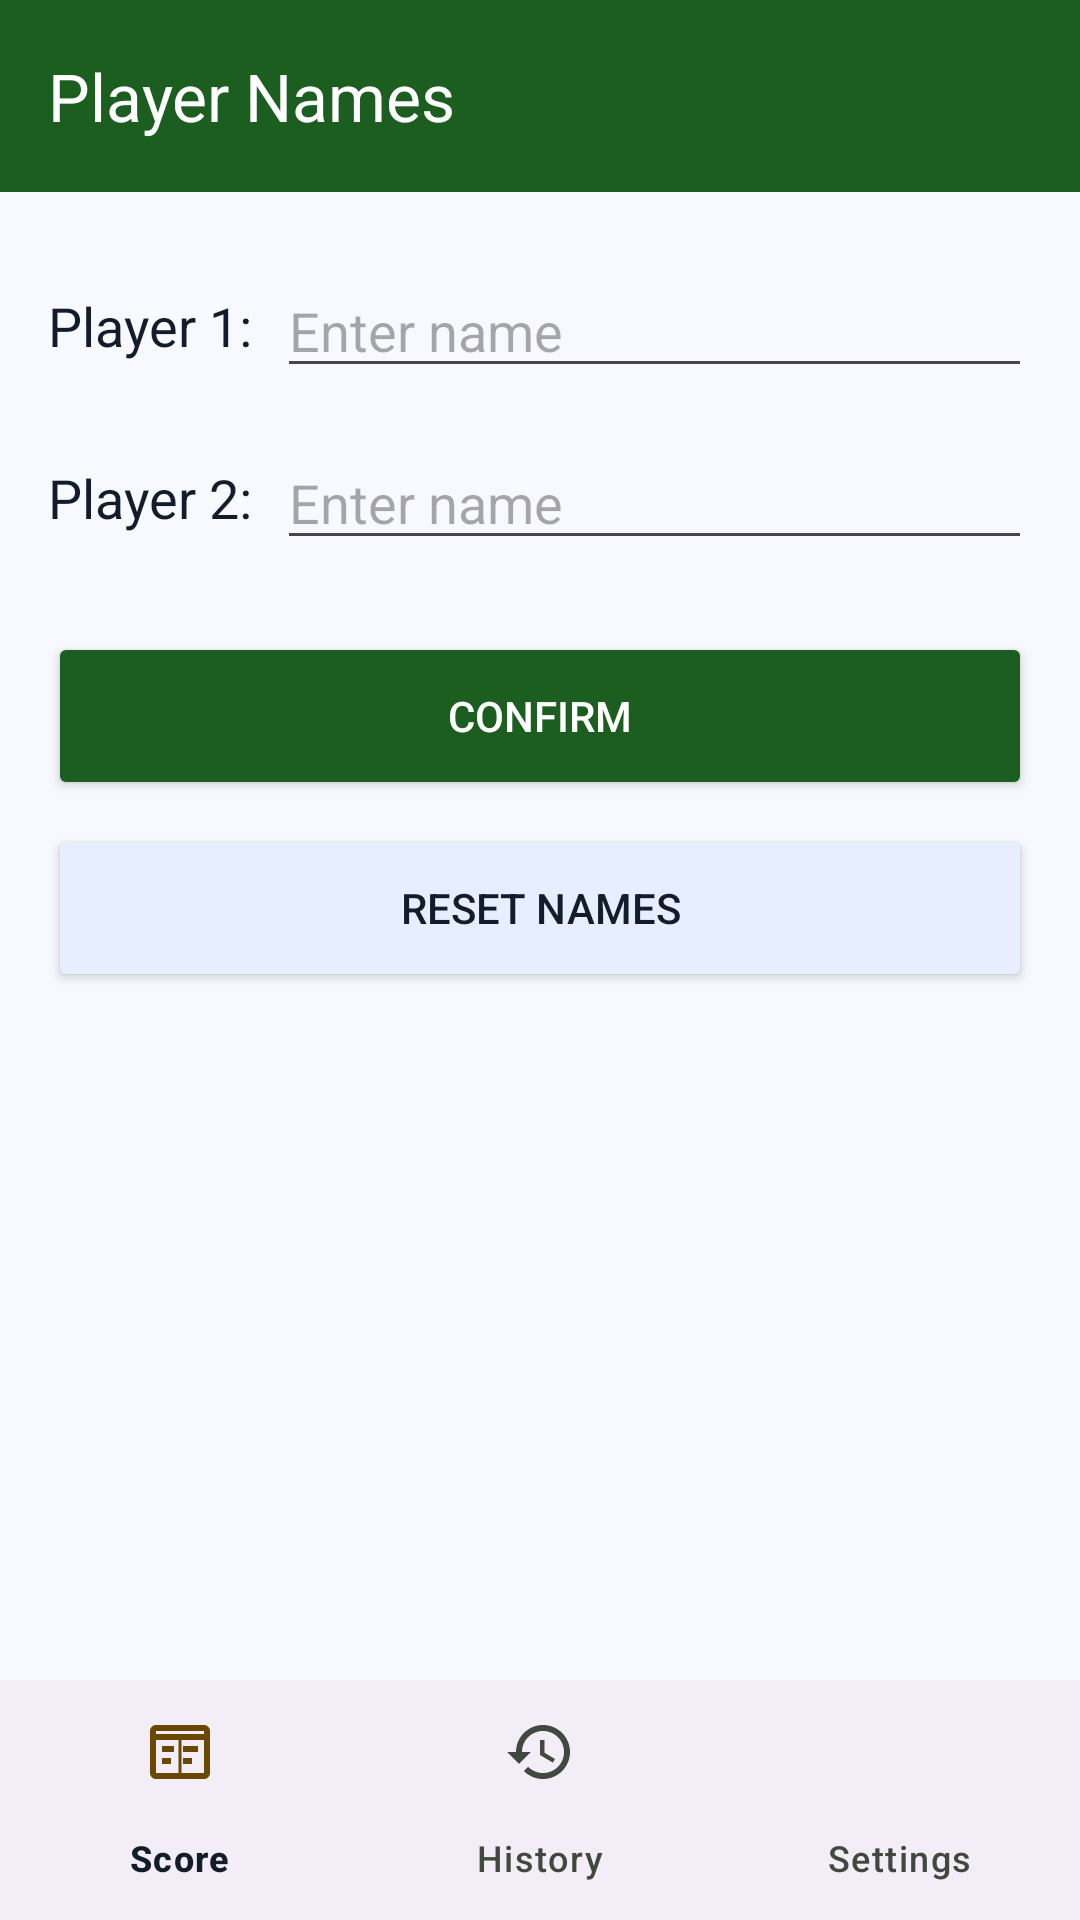

Produce the Android XML layout that renders to this screen, including the resource entries it uses.
<!-- AndroidManifest.xml: application theme Theme.BaralhoTruco -->
<!-- res/layout/activity_names.xml -->
<?xml version="1.0" encoding="utf-8"?>
<LinearLayout xmlns:android="http://schemas.android.com/apk/res/android"
    xmlns:app="http://schemas.android.com/apk/res-auto"
    xmlns:tools="http://schemas.android.com/tools"
    android:id="@+id/main"
    android:layout_width="match_parent"
    android:layout_height="match_parent"
    android:orientation="vertical"
    tools:context=".NamesActivity">

    
    <LinearLayout
        android:layout_width="match_parent"
        android:layout_height="wrap_content"
        android:background="@color/md_primary"
        android:orientation="vertical">

        <androidx.appcompat.widget.Toolbar
            android:id="@+id/toolbar"
            android:layout_width="match_parent"
            android:layout_height="?attr/actionBarSize"
            android:background="@color/md_primary"
            app:title="@string/screen_title_names"
            app:titleTextColor="@color/white" />

    </LinearLayout>

    
    <LinearLayout
        android:layout_width="match_parent"
        android:layout_height="0dp"
        android:layout_weight="1"
        android:orientation="vertical"
        android:paddingHorizontal="16dp"
        android:paddingTop="24dp"
        android:paddingBottom="16dp">

        
        <LinearLayout
            android:layout_width="match_parent"
            android:layout_height="wrap_content"
            android:orientation="horizontal"
            android:gravity="center_vertical"
            android:layout_marginBottom="16dp">

            <TextView
                android:layout_width="wrap_content"
                android:layout_height="wrap_content"
                android:text="@string/player1_default"
                android:textColor="@color/md_on_surface"
                android:textSize="18sp"
                android:layout_marginEnd="8dp" />

            <EditText
                android:id="@+id/etPlayer1Name"
                android:layout_width="0dp"
                android:layout_height="wrap_content"
                android:layout_weight="1"
                android:hint="@string/hint_player_name"
                android:inputType="textPersonName"
                android:importantForAutofill="no"
                android:textSize="18sp"
                android:maxLines="1" />

        </LinearLayout>

        
        <LinearLayout
            android:layout_width="match_parent"
            android:layout_height="wrap_content"
            android:orientation="horizontal"
            android:gravity="center_vertical"
            android:layout_marginBottom="24dp">

            <TextView
                android:layout_width="wrap_content"
                android:layout_height="wrap_content"
                android:text="@string/player2_default"
                android:textColor="@color/md_on_surface"
                android:textSize="18sp"
                android:layout_marginEnd="8dp" />

            <EditText
                android:id="@+id/etPlayer2Name"
                android:layout_width="0dp"
                android:layout_height="wrap_content"
                android:layout_weight="1"
                android:hint="@string/hint_player_name"
                android:inputType="textPersonName"
                android:importantForAutofill="no"
                android:textSize="18sp"
                android:maxLines="1" />

        </LinearLayout>

        
        <Button
            android:id="@+id/btnConfirm"
            android:layout_width="match_parent"
            android:layout_height="56dp"
            android:maxWidth="320dp"
            android:layout_gravity="center"
            android:backgroundTint="@color/md_primary"
            android:text="@string/btn_confirm"
            android:textColor="@color/white"
            android:onClick="onConfirm" />

        
        <Button
            android:id="@+id/btnResetNames"
            android:layout_width="match_parent"
            android:layout_height="56dp"
            android:layout_marginTop="8dp"
            android:maxWidth="320dp"
            android:layout_gravity="center"
            android:backgroundTint="@color/md_surface_container"
            android:text="@string/btn_reset_names"
            android:textColor="@color/md_on_surface"
            android:onClick="onResetNames" />

    </LinearLayout>

    
    <com.google.android.material.bottomnavigation.BottomNavigationView
        android:id="@+id/bottomNav"
        android:layout_width="match_parent"
        android:layout_height="wrap_content"
        app:labelVisibilityMode="labeled"
        app:menu="@menu/bottom_nav_menu" />

</LinearLayout>
<!-- resources referenced by this layout -->
<resources>
  <color name="md_on_surface">#121C2A</color>
  <color name="md_primary">#1B5E20</color>
  <color name="md_surface_container">#E6EEFF</color>
  <color name="white">#FFFFFFFF</color>
  <string name="btn_confirm">Confirm</string>
  <string name="btn_reset_names">Reset Names</string>
  <string name="hint_player_name">Enter name</string>
  <string name="player1_default">Player 1:</string>
  <string name="player2_default">Player 2:</string>
  <string name="screen_title_names">Player Names</string>
  <style name="Theme.BaralhoTruco" parent="Base.Theme.BaralhoTruco" />
  <style name="Base.Theme.BaralhoTruco" parent="Theme.Material3.DayNight.NoActionBar">
          
          <item name="colorPrimary">@color/md_primary</item>
          <item name="colorOnPrimary">@color/md_on_primary</item>
          <item name="colorPrimaryContainer">@color/md_primary_container</item>
          <item name="colorOnPrimaryContainer">@color/md_on_primary_container</item>
          
          <item name="colorSecondary">@color/md_secondary</item>
          <item name="colorOnSecondary">@color/md_on_secondary</item>
          <item name="colorSecondaryContainer">@color/md_secondary_container</item>
          <item name="colorOnSecondaryContainer">@color/md_on_secondary_container</item>
          
          <item name="colorTertiary">@color/md_tertiary</item>
          <item name="colorOnTertiary">@color/md_on_tertiary</item>
          <item name="colorTertiaryContainer">@color/md_tertiary_container</item>
          <item name="colorOnTertiaryContainer">@color/md_on_tertiary_container</item>
          
          <item name="colorError">@color/md_error</item>
          <item name="colorOnError">@color/md_on_error</item>
          <item name="colorErrorContainer">@color/md_error_container</item>
          <item name="colorOnErrorContainer">@color/md_on_error_container</item>
          
          <item name="android:colorBackground">@color/md_background</item>
          <item name="colorOnBackground">@color/md_on_background</item>
          <item name="colorSurface">@color/md_surface</item>
          <item name="colorOnSurface">@color/md_on_surface</item>
          <item name="colorSurfaceVariant">@color/md_surface_variant</item>
          <item name="colorOnSurfaceVariant">@color/md_on_surface_variant</item>
          
          <item name="colorOutline">@color/md_outline</item>
          <item name="colorOutlineVariant">@color/md_outline_variant</item>
      </style>
  <color name="md_on_primary">#FFFFFF</color>
  <color name="md_primary_container">#00450D</color>
  <color name="md_on_primary_container">#90D689</color>
  <color name="md_secondary">#7E5700</color>
  <color name="md_on_secondary">#FFFFFF</color>
  <color name="md_secondary_container">#FEB300</color>
  <color name="md_on_secondary_container">#6A4800</color>
  <color name="md_tertiary">#7C0007</color>
  <color name="md_on_tertiary">#FFFFFF</color>
  <color name="md_tertiary_container">#A60B12</color>
  <color name="md_on_tertiary_container">#FFB2A9</color>
  <color name="md_error">#BA1A1A</color>
  <color name="md_on_error">#FFFFFF</color>
  <color name="md_error_container">#FFDAD6</color>
  <color name="md_on_error_container">#93000A</color>
  <color name="md_background">#F8F9FF</color>
  <color name="md_on_background">#121C2A</color>
  <color name="md_surface">#F8F9FF</color>
  <color name="md_surface_variant">#D9E3F6</color>
  <color name="md_on_surface_variant">#41493E</color>
  <color name="md_outline">#717A6D</color>
  <color name="md_outline_variant">#C0C9BB</color>
</resources>
